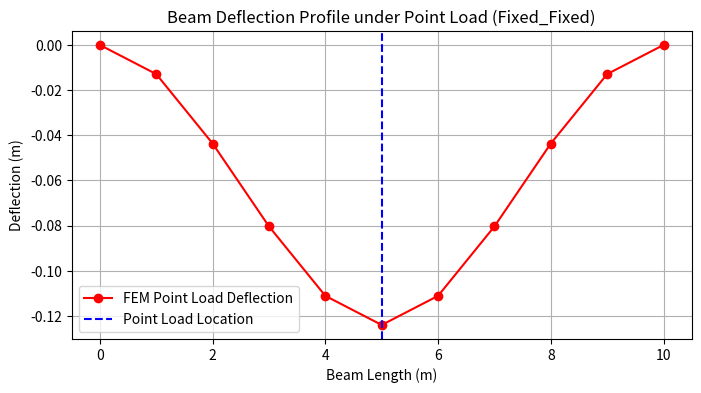

Source code (Python):
import numpy as np 
import matplotlib.pyplot as plt

class Beam:
    def __init__(self, L, E, I, P, load_node, n_elem, bc_type):
        self.L = L
        self.E = E
        self.I = I
        self.P = P                  
        self.load_node = load_node  
        self.n_elem = n_elem
        self.l_elem = L / n_elem
        self.ndof = 2 * (n_elem + 1)
        self.bc_type = bc_type
        
    def stiffness_matrix(self):
        l = self.l_elem
        k = (self.E * self.I) / l**3 * np.array([
            [12,      6*l,    -12,     6*l],
            [6*l,     4*l**2, -6*l,    2*l**2],
            [-12,    -6*l,     12,    -6*l],
            [6*l,     2*l**2, -6*l,    4*l**2]
        ])
        return k
    
    def assemble(self):
        
        K = np.zeros((self.ndof, self.ndof))
        f = np.zeros(self.ndof)
        
        k_elem = self.stiffness_matrix()
        
        
        for i in range(self.n_elem):
            idx = slice(2*i, 2*i + 4)
            K[idx, idx] += k_elem
            
        
        target_dof = 2 * self.load_node
        f[target_dof] = -self.P
            
        return K, f
    
    def get_bc_dofs(self):
        if self.bc_type == "cantilever":
            fixed_dof = [0, 1] 
        elif self.bc_type == "simply_supported":
            fixed_dof = [0, self.ndof - 2] 
        elif self.bc_type == "fixed_fixed":
            fixed_dof = [0, 1, self.ndof - 2, self.ndof - 1] 
        else:
            raise ValueError(f"Unknown boundary condition: {self.bc_type}")
            
        free_dof = [i for i in range(self.ndof) if i not in fixed_dof]
        return {"fixed_dof": fixed_dof, "free_dof": free_dof}
    
    def solve(self):
        K, f = self.assemble()
        d = np.zeros(self.ndof)
        bc = self.get_bc_dofs()
        
        free = bc["free_dof"]
        
        K_ff = K[np.ix_(free, free)]
        f_ff = f[free]
        
        d_free = np.linalg.solve(K_ff, f_ff)
        d[free] = d_free
        return d
    def plotting(self, d):
        x = np.linspace(0, self.L, self.n_elem + 1)
        deflection = d[0::2] 

        plt.figure(figsize=(8, 4))
        plt.plot(x, deflection, '-ro', label='FEM Point Load Deflection')
        plt.axvline(x=x[self.load_node], color='blue', linestyle='--', label='Point Load Location')
        plt.title(f'Beam Deflection Profile under Point Load ({self.bc_type.title()})')
        plt.xlabel('Beam Length (m)')
        plt.ylabel('Deflection (m)')
        plt.grid(True)
        plt.legend()
        plt.show()


# --- Example Usage ---
L = 10   
E = 210e9
I = 1e-6
n_elem = 10

P = 5000            # 5 kN point load
load_node = 5       # Must be between 0 and n_elem 
bc_type = "fixed_fixed"  # Change as described in the class for different boundary conditions

beam1 = Beam(L, E, I, P, load_node, n_elem, bc_type)
d = beam1.solve()

beam1.plotting(d)
